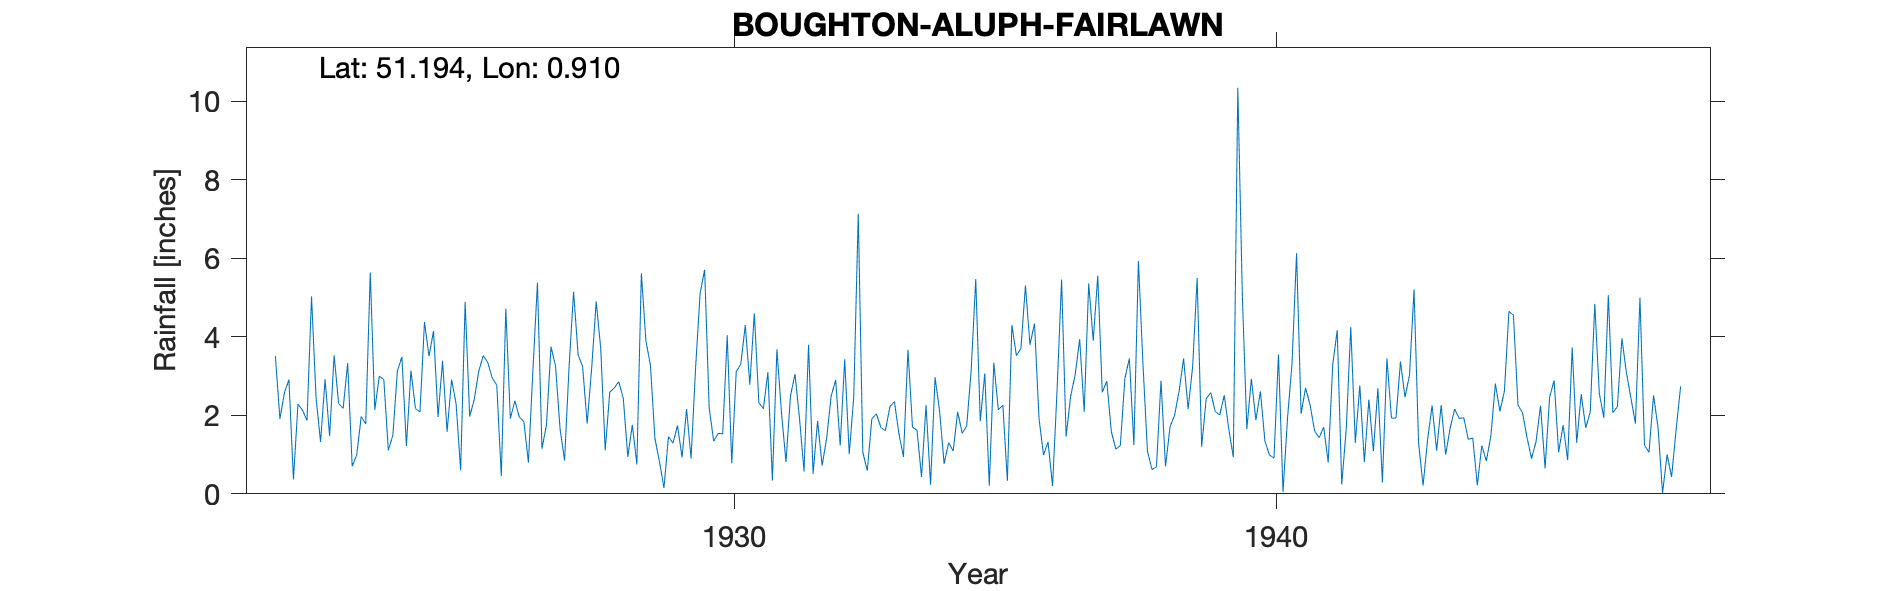

The file beside this chart, header and first rows:
BOUGHTON-ALUPH-FAIRLAWN (AKA THE GLEBE F…, , , , , , , , , , , , , , , , , , , , , , , 
Grid ref, TR034479, Long, 0.9097, Lat, 51.19, Elevation, 220, ft, , , , , , , , , , , , , , , 
Station no, 286, , , , , , , , , , , , , , , , , , , , , , 
, 1920, 1921, 1922, 1923, 1924, 1925, 1926, 1927, 1928, 1929, 1930, 1931, 1932, 1933, 1934, 1935, 1936, 1937, 1938, 1939, 1940, 1941, 1942
January, , , 3.51, 1.47, 2.91, 1.96, 2.95, 1.76, 3.71, 1.41, 2.2, 2.17, 1.86, 1.91, 2.26, 1.85, 4.34, 5.36, 3.32, 5.5, 2.93, 2.7, 2.76
February, , , 1.91, 3.53, 1.11, 3.39, 2.77, 3.75, 1.11, 0.82, 1.34, 3.1, 0.72, 2.04, 0.23, 3.07, 1.92, 3.9, 1.09, 1.2, 1.88, 2.26, 0.81
March, , , 2.57, 2.3, 1.49, 1.58, 0.45, 3.26, 2.59, 0.15, 1.54, 0.34, 1.41, 1.69, 2.97, 0.21, 0.99, 5.56, 0.62, 2.42, 2.61, 1.6, 2.4
April, , , 2.91, 2.18, 3.13, 2.91, 4.72, 1.66, 2.7, 1.46, 1.53, 3.68, 2.49, 1.61, 2.11, 3.34, 1.32, 2.59, 0.69, 2.58, 1.34, 1.43, 1.09
May, , , 0.37, 3.33, 3.49, 2.29, 1.92, 0.85, 2.86, 1.29, 4.04, 2.08, 2.9, 2.22, 0.77, 2.14, 0.2, 2.87, 2.88, 2.1, 0.99, 1.7, 2.69
June, , , 2.29, 0.7, 1.22, 0.6, 2.37, 3.24, 2.43, 1.74, 0.78, 0.81, 1.23, 2.35, 1.3, 2.26, 2.65, 1.59, 0.7, 2.01, 0.91, 0.8, 0.29
July, , , 2.13, 0.99, 3.14, 4.89, 1.95, 5.15, 0.94, 0.93, 3.12, 2.5, 3.43, 1.53, 1.09, 0.33, 5.46, 1.14, 1.71, 2.51, 3.55, 3.29, 3.45
August, , , 1.87, 1.97, 2.17, 1.97, 1.84, 3.54, 1.76, 2.16, 3.3, 3.05, 1.01, 0.94, 2.09, 4.3, 1.46, 1.23, 2, 1.65, 0.05, 4.17, 1.93
September, , , 5.03, 1.78, 2.09, 2.4, 0.8, 3.24, 0.75, 0.9, 4.3, 1.92, 2.47, 3.67, 1.54, 3.52, 2.49, 2.94, 2.61, 0.93, 1.93, 0.24, 1.93
October, , , 2.45, 5.64, 4.38, 3.12, 3.16, 1.79, 5.62, 3.21, 2.78, 0.57, 7.14, 1.7, 1.73, 3.71, 3.03, 3.45, 3.45, 10.35, 3.33, 1.66, 3.37
November, , , 1.32, 2.14, 3.51, 3.52, 5.38, 3.2, 3.9, 5.11, 4.6, 3.8, 1.06, 1.62, 3.17, 5.31, 3.94, 1.24, 2.16, 5.05, 6.13, 4.25, 2.46
December, , , 2.92, 3, 4.15, 3.35, 1.15, 4.9, 3.28, 5.71, 2.32, 0.51, 0.59, 0.43, 5.47, 3.8, 2.09, 5.93, 3.24, 1.65, 2.04, 1.3, 3.03
Total, , , 29.28, 29.03, 32.79, 31.98, 29.46, 36.34, 31.65, 24.89, 31.85, 24.53, 26.31, 21.71, 24.73, 33.84, 29.89, 37.8, 24.47, 37.95, 27.69, 25.4, 26.21
House name changed to The Glebe in 1937, , , , , , , , , , , , , , , , , , , , , , , 
